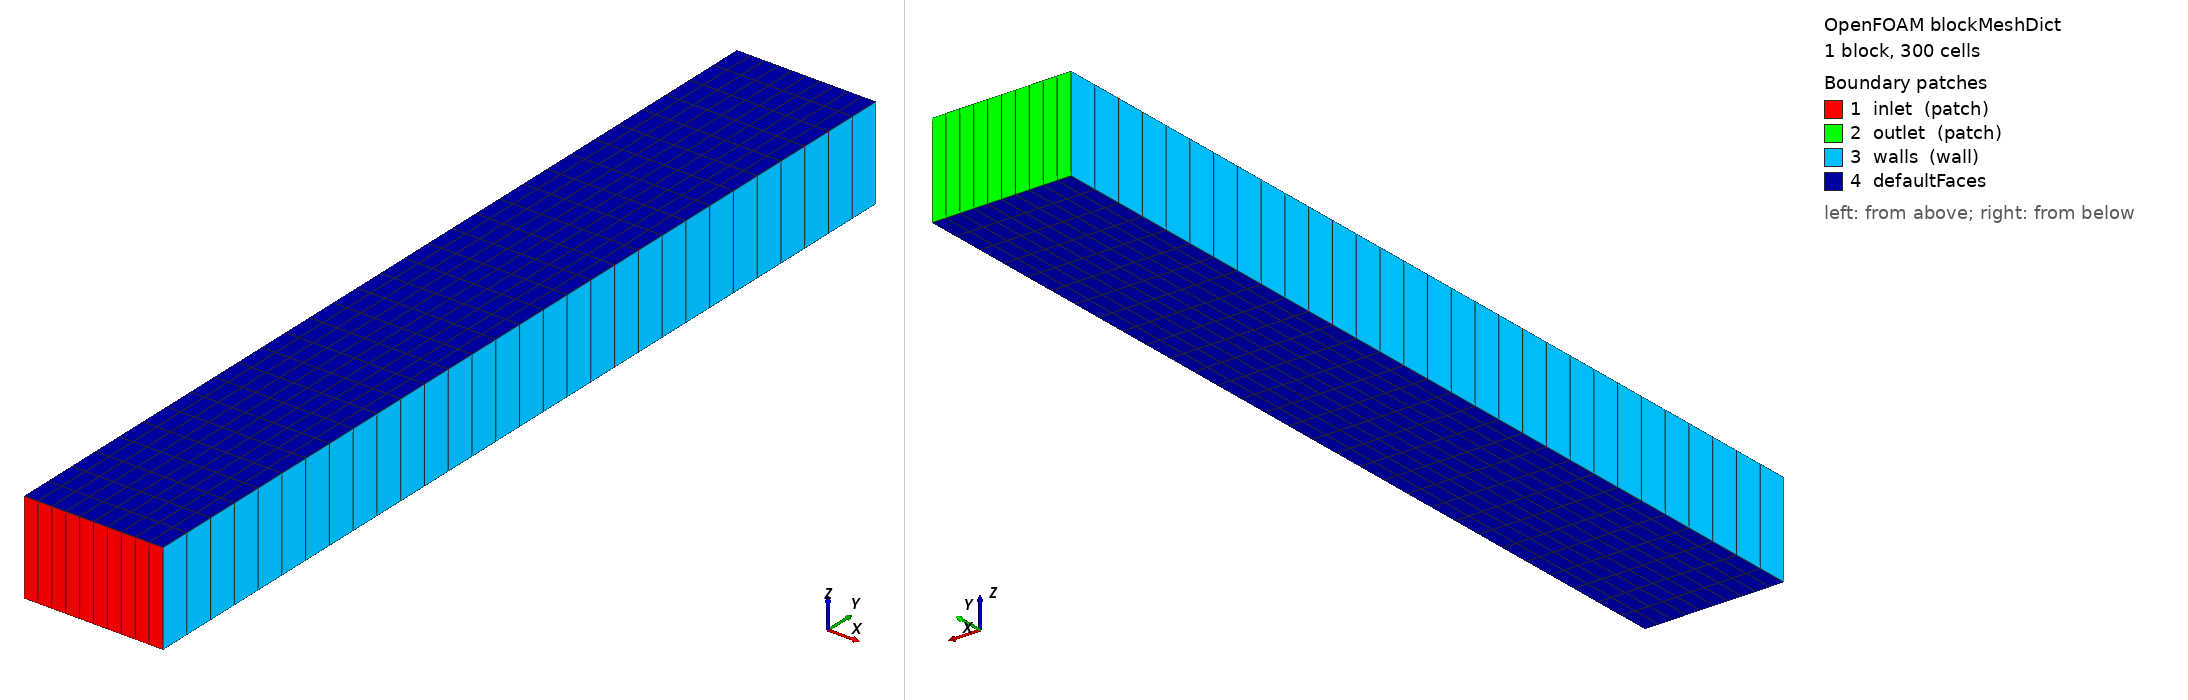

OpenFOAM case: the mesh blockMesh builds from blockMeshDict, 1 block(s), 300 cells. Boundary patches (legend numbers): 1 inlet (patch), 2 outlet (patch), 3 walls (wall), 4 defaultFaces. Left view from above one corner, right view from below the opposite corner. Boundary conditions: 0 field file(s) under 0/; 0 of 4 drawn patches have an entry in a shipped field file.

=== system/blockMeshDict ===
/*--------------------------------*- C++ -*----------------------------------*\
| =========                 |                                                 |
| \\      /  F ield         | OpenFOAM: The Open Source CFD Toolbox           |
|  \\    /   O peration     | Version:  v2606                                 |
|   \\  /    A nd           | Website:  www.openfoam.com                      |
|    \\/     M anipulation  |                                                 |
\*---------------------------------------------------------------------------*/
FoamFile
{
    version     2.0;
    format      ascii;
    class       dictionary;
    object      blockMeshDict;
}
// * * * * * * * * * * * * * * * * * * * * * * * * * * * * * * * * * * * * * //

scale   1;

vertices
(
    (0 0 0)
    (0.15 0 0)
    (0.15 1 0)
    (0 1 0)
    (0 0 0.1)
    (0.15 0 0.1)
    (0.15 1 0.1)
    (0 1 0.1)
);

blocks
(
    hex (0 1 2 3 4 5 6 7) (10 30 1) simpleGrading (1 1 1)
);

edges
(
);

patches
(
    patch inlet
    (
        (1 5 4 0)
    )
    patch outlet
    (
        (3 7 6 2)
    )
    wall walls
    (
        (0 4 7 3)
        (2 6 5 1)
    )
);

mergePatchPairs
(
);


// ************************************************************************* //
